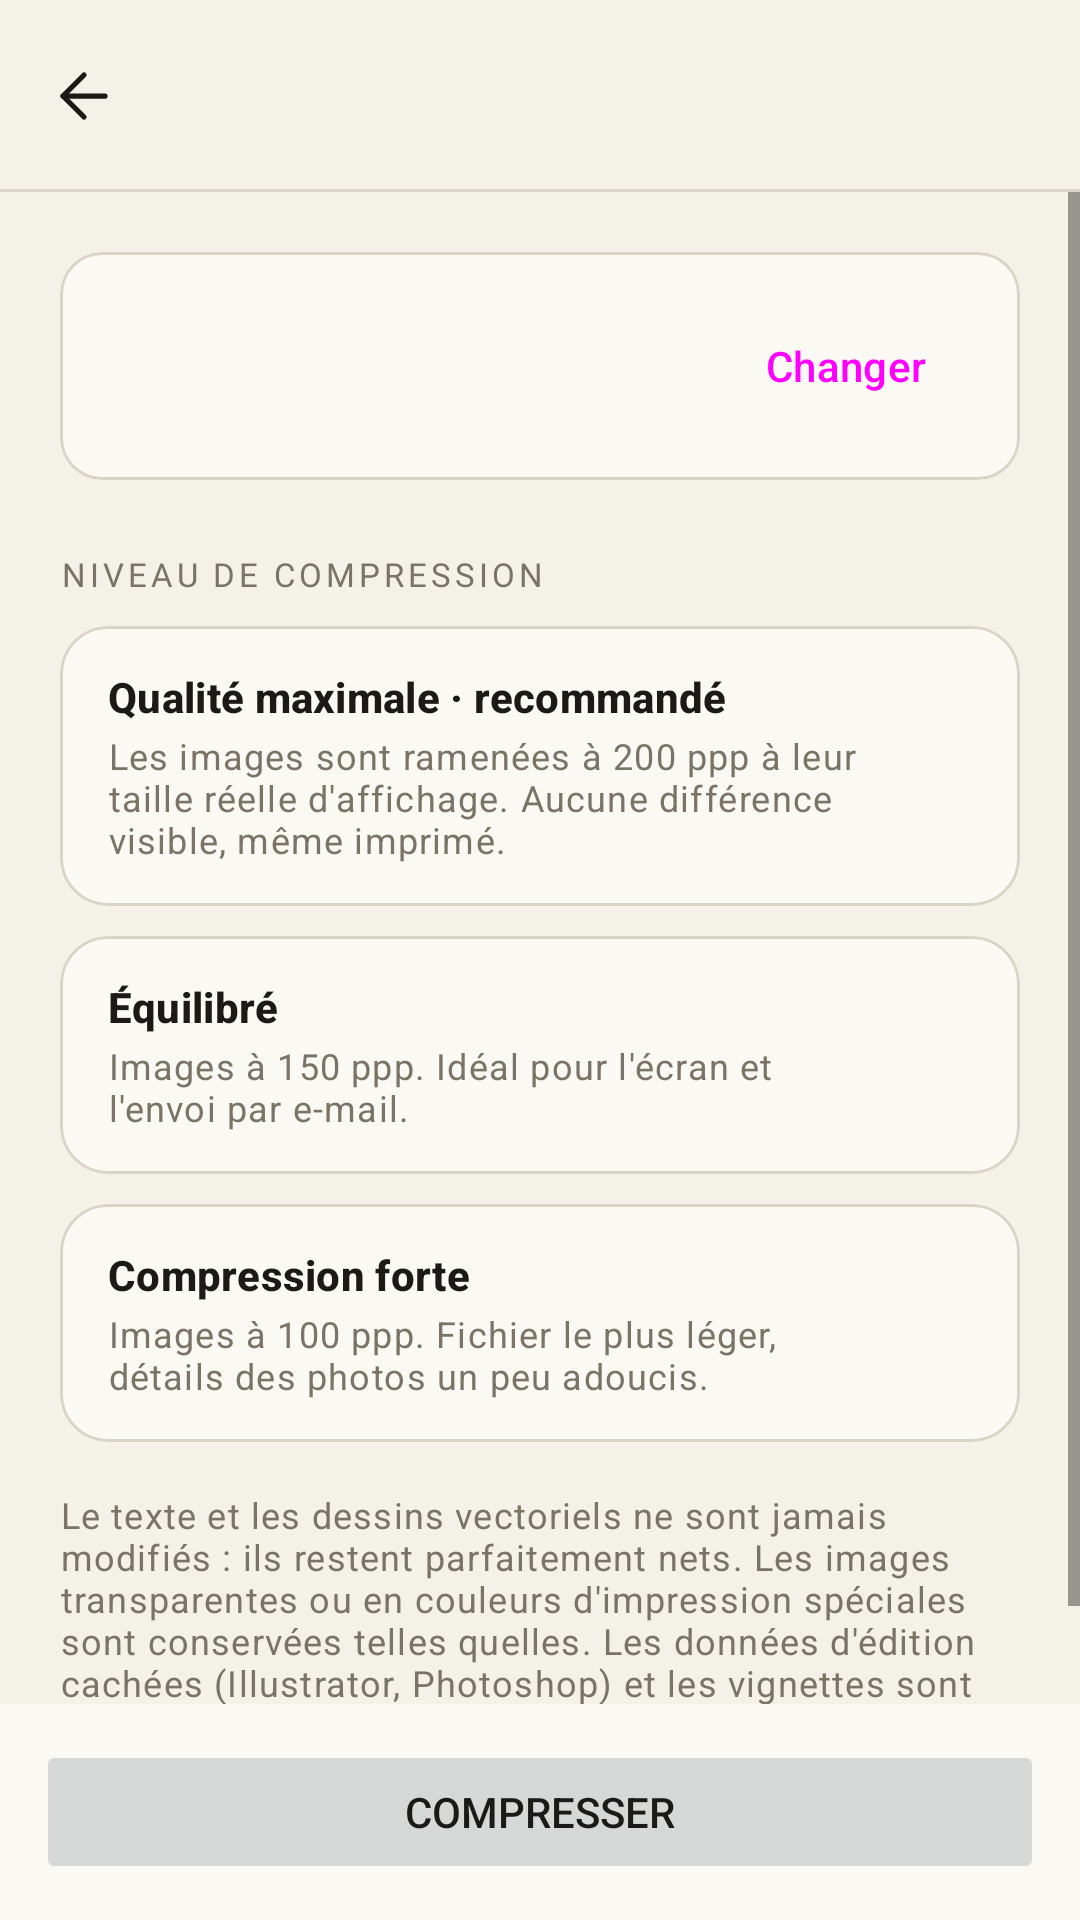

Android layout source for this screen:
<!-- AndroidManifest.xml: application theme Theme.PdfSigner -->
<!-- res/layout/activity_compress.xml -->
<?xml version="1.0" encoding="utf-8"?>
<LinearLayout xmlns:android="http://schemas.android.com/apk/res/android"
    xmlns:app="http://schemas.android.com/apk/res-auto"
    android:layout_width="match_parent"
    android:layout_height="match_parent"
    android:background="?android:attr/colorBackground"
    android:fitsSystemWindows="true"
    android:orientation="vertical">

    <include layout="@layout/toolbar" />

    <FrameLayout
        android:layout_width="match_parent"
        android:layout_height="0dp"
        android:layout_weight="1">

        <ScrollView
            android:layout_width="match_parent"
            android:layout_height="match_parent">

        <LinearLayout
            android:layout_width="match_parent"
            android:layout_height="wrap_content"
            android:orientation="vertical"
            android:padding="@dimen/screen_padding">

            <com.google.android.material.card.MaterialCardView
                style="@style/Widget.App.ToolCard"
                android:layout_width="match_parent"
                android:layout_height="wrap_content">

                <LinearLayout
                    android:layout_width="match_parent"
                    android:layout_height="wrap_content"
                    android:gravity="center_vertical"
                    android:orientation="horizontal"
                    android:padding="14dp">

                    <ImageView
                        android:id="@+id/fileIcon"
                        android:layout_width="44dp"
                        android:layout_height="44dp"
                        android:importantForAccessibility="no"
                        android:padding="10dp" />

                    <LinearLayout
                        android:layout_width="0dp"
                        android:layout_height="wrap_content"
                        android:layout_marginStart="14dp"
                        android:layout_weight="1"
                        android:orientation="vertical">

                        <TextView
                            android:id="@+id/fileName"
                            android:layout_width="match_parent"
                            android:layout_height="wrap_content"
                            android:ellipsize="middle"
                            android:singleLine="true"
                            android:textAppearance="?attr/textAppearanceBodyLarge" />

                        <TextView
                            android:id="@+id/fileMeta"
                            android:layout_width="match_parent"
                            android:layout_height="wrap_content"
                            android:textAppearance="?attr/textAppearanceBodySmall"
                            android:textColor="?attr/colorOnSurfaceVariant" />
                    </LinearLayout>

                    <Button
                        android:id="@+id/changeFile"
                        style="@style/Widget.Material3.Button.TextButton"
                        android:layout_width="wrap_content"
                        android:layout_height="wrap_content"
                        android:text="@string/change" />
                </LinearLayout>
            </com.google.android.material.card.MaterialCardView>

            <TextView
                android:layout_width="wrap_content"
                android:layout_height="wrap_content"
                android:layout_marginTop="24dp"
                android:text="@string/compress_level"
                android:textAppearance="@style/TextAppearance.App.Section" />

            <com.google.android.material.card.MaterialCardView
                android:id="@+id/optionBest"
                style="@style/Widget.Material3.CardView.Outlined"
                android:layout_width="match_parent"
                android:layout_height="wrap_content"
                android:layout_marginTop="10dp"
                android:checkable="true"
                app:cardCornerRadius="16dp">

                <LinearLayout
                    android:layout_width="match_parent"
                    android:layout_height="wrap_content"
                    android:orientation="vertical"
                    android:paddingVertical="14dp"
                    android:paddingStart="16dp"
                    android:paddingEnd="48dp">

                    <TextView
                        android:layout_width="wrap_content"
                        android:layout_height="wrap_content"
                        android:text="@string/compress_best"
                        android:textAppearance="?attr/textAppearanceTitleSmall"
                        android:textStyle="bold" />

                    <TextView
                        android:layout_width="wrap_content"
                        android:layout_height="wrap_content"
                        android:layout_marginTop="2dp"
                        android:text="@string/compress_best_sub"
                        android:textAppearance="?attr/textAppearanceBodySmall"
                        android:textColor="?attr/colorOnSurfaceVariant" />
                </LinearLayout>
            </com.google.android.material.card.MaterialCardView>
            <com.google.android.material.card.MaterialCardView
                android:id="@+id/optionBalanced"
                style="@style/Widget.Material3.CardView.Outlined"
                android:layout_width="match_parent"
                android:layout_height="wrap_content"
                android:layout_marginTop="10dp"
                android:checkable="true"
                app:cardCornerRadius="16dp">

                <LinearLayout
                    android:layout_width="match_parent"
                    android:layout_height="wrap_content"
                    android:orientation="vertical"
                    android:paddingVertical="14dp"
                    android:paddingStart="16dp"
                    android:paddingEnd="48dp">

                    <TextView
                        android:layout_width="wrap_content"
                        android:layout_height="wrap_content"
                        android:text="@string/compress_balanced"
                        android:textAppearance="?attr/textAppearanceTitleSmall"
                        android:textStyle="bold" />

                    <TextView
                        android:layout_width="wrap_content"
                        android:layout_height="wrap_content"
                        android:layout_marginTop="2dp"
                        android:text="@string/compress_balanced_sub"
                        android:textAppearance="?attr/textAppearanceBodySmall"
                        android:textColor="?attr/colorOnSurfaceVariant" />
                </LinearLayout>
            </com.google.android.material.card.MaterialCardView>
            <com.google.android.material.card.MaterialCardView
                android:id="@+id/optionStrong"
                style="@style/Widget.Material3.CardView.Outlined"
                android:layout_width="match_parent"
                android:layout_height="wrap_content"
                android:layout_marginTop="10dp"
                android:checkable="true"
                app:cardCornerRadius="16dp">

                <LinearLayout
                    android:layout_width="match_parent"
                    android:layout_height="wrap_content"
                    android:orientation="vertical"
                    android:paddingVertical="14dp"
                    android:paddingStart="16dp"
                    android:paddingEnd="48dp">

                    <TextView
                        android:layout_width="wrap_content"
                        android:layout_height="wrap_content"
                        android:text="@string/compress_strong"
                        android:textAppearance="?attr/textAppearanceTitleSmall"
                        android:textStyle="bold" />

                    <TextView
                        android:layout_width="wrap_content"
                        android:layout_height="wrap_content"
                        android:layout_marginTop="2dp"
                        android:text="@string/compress_strong_sub"
                        android:textAppearance="?attr/textAppearanceBodySmall"
                        android:textColor="?attr/colorOnSurfaceVariant" />
                </LinearLayout>
            </com.google.android.material.card.MaterialCardView>

            <TextView
                android:layout_width="match_parent"
                android:layout_height="wrap_content"
                android:layout_marginTop="16dp"
                android:text="@string/compress_note"
                android:textAppearance="?attr/textAppearanceBodySmall"
                android:textColor="?attr/colorOnSurfaceVariant" />
        </LinearLayout>
        </ScrollView>

        <include layout="@layout/busy_overlay" />
    </FrameLayout>

    <FrameLayout
        android:layout_width="match_parent"
        android:layout_height="wrap_content"
        android:background="?attr/colorSurfaceContainerLow"
        android:padding="12dp">

        <Button
            android:id="@+id/compressButton"
            android:layout_width="match_parent"
            android:layout_height="wrap_content"
            android:enabled="false"
            android:text="@string/compress_action"
            app:icon="@drawable/ic_compress" />
    </FrameLayout>
</LinearLayout>
<!-- res/layout/toolbar.xml (included above) -->
<?xml version="1.0" encoding="utf-8"?>
<com.google.android.material.appbar.MaterialToolbar xmlns:android="http://schemas.android.com/apk/res/android"
    xmlns:app="http://schemas.android.com/apk/res-auto"
    android:id="@+id/toolbar"
    android:layout_width="match_parent"
    android:layout_height="?attr/actionBarSize"
    app:navigationContentDescription="@string/back"
    app:navigationIcon="@drawable/ic_arrow_back" />
<!-- res/layout/busy_overlay.xml (included above) -->
<?xml version="1.0" encoding="utf-8"?>
<FrameLayout xmlns:android="http://schemas.android.com/apk/res/android"
    xmlns:app="http://schemas.android.com/apk/res-auto"
    android:id="@+id/busyOverlay"
    android:layout_width="match_parent"
    android:layout_height="match_parent"
    android:background="@color/scrim"
    android:clickable="true"
    android:focusable="true"
    android:visibility="gone">

    <LinearLayout
        android:layout_width="wrap_content"
        android:layout_height="wrap_content"
        android:layout_gravity="center"
        android:background="@drawable/bg_hairline_box"
        android:gravity="center_vertical"
        android:minWidth="240dp"
        android:orientation="horizontal"
        android:padding="20dp">

        <com.google.android.material.progressindicator.CircularProgressIndicator
            android:layout_width="wrap_content"
            android:layout_height="wrap_content"
            android:indeterminate="true"
            app:indicatorColor="@color/accent"
            app:indicatorSize="28dp"
            app:trackThickness="2.5dp" />

        <TextView
            android:id="@+id/busyText"
            android:layout_width="wrap_content"
            android:layout_height="wrap_content"
            android:layout_marginStart="16dp"
            android:textAppearance="@style/TextAppearance.Atelier.RowTitle" />
    </LinearLayout>
</FrameLayout>
<!-- resources referenced by this layout -->
<resources>
  <color name="accent">#D3431F</color>
  <color name="scrim">#991B1A17</color>
  <dimen name="screen_padding">20dp</dimen>
  <string name="back">Retour</string>
  <string name="change">Changer</string>
  <string name="compress_action">Compresser</string>
  <string name="compress_balanced">Équilibré</string>
  <string name="compress_balanced_sub">Images à 150 ppp. Idéal pour l\'écran et l\'envoi par e-mail.</string>
  <string name="compress_best">Qualité maximale · recommandé</string>
  <string name="compress_best_sub">Les images sont ramenées à 200 ppp à leur taille réelle d\'affichage. Aucune différence visible, même imprimé.</string>
  <string name="compress_level">Niveau de compression</string>
  <string name="compress_note">Le texte et les dessins vectoriels ne sont jamais modifiés : ils restent parfaitement nets. Les images transparentes ou en couleurs d\'impression spéciales sont conservées telles quelles. Les données d\'édition cachées (Illustrator, Photoshop) et les vignettes sont retirées.</string>
  <string name="compress_strong">Compression forte</string>
  <string name="compress_strong_sub">Images à 100 ppp. Fichier le plus léger, détails des photos un peu adoucis.</string>
  <style name="TextAppearance.App.Section" parent="TextAppearance.Atelier.Label" />
  <style name="TextAppearance.Atelier.RowTitle" parent="TextAppearance.Material3.BodyLarge">
          <item name="android:textSize">16sp</item>
          <item name="android:textColor">@color/ink</item>
          <item name="android:fontFamily">sans-serif-medium</item>
      </style>
  <style name="Widget.App.ToolCard" parent="Widget.Atelier.Card" />
  <style name="Theme.PdfSigner" parent="Base.Theme.Atelier" />
  <color name="ink">#1B1A17</color>
  <color name="muted">#7A7467</color>
  <color name="surface">#FBF9F4</color>
  <color name="hairline">#DAD4C6</color>
  <color name="on_ink">#F4F1E9</color>
  <color name="surface_sunk">#EAE6DB</color>
  <color name="ink_soft">#45413A</color>
  <color name="on_accent">#FFFFFF</color>
  <color name="accent_soft">#F5DCD1</color>
  <color name="danger">#B3261E</color>
  <color name="paper">#F4F1E9</color>
  <color name="hairline_strong">#C3BBA8</color>
  <style name="Shape.Atelier.Small" parent="">
          <item name="cornerFamily">rounded</item>
          <item name="cornerSize">8dp</item>
      </style>
  <style name="Shape.Atelier.Medium" parent="">
          <item name="cornerFamily">rounded</item>
          <item name="cornerSize">12dp</item>
      </style>
  <style name="Shape.Atelier.Large" parent="">
          <item name="cornerFamily">rounded</item>
          <item name="cornerSize">18dp</item>
      </style>
  <style name="ThemeOverlay.Atelier.BottomSheet" parent="ThemeOverlay.Material3.BottomSheetDialog">
          <item name="bottomSheetStyle">@style/Widget.Atelier.BottomSheet</item>
          <item name="android:navigationBarColor">@color/surface</item>
      </style>
  <style name="Widget.Atelier.Snackbar" parent="Widget.Material3.Snackbar">
          <item name="backgroundTint">@color/ink</item>
          <item name="actionTextColorAlpha">1</item>
      </style>
  <style name="Widget.Atelier.BottomNav.Indicator" parent="Widget.Material3.BottomNavigationView.ActiveIndicator">
          <item name="android:color">@color/surface_sunk</item>
          <item name="shapeAppearance">@style/Shape.Atelier.Small</item>
      </style>
  <style name="Atelier.DialogTitle" parent="MaterialAlertDialog.Material3.Title.Text">
          <item name="android:textAppearance">@style/TextAppearance.Atelier.Title</item>
          <item name="android:textColor">@color/ink</item>
      </style>
  <style name="Widget.Atelier.BottomSheet" parent="Widget.Material3.BottomSheet.Modal">
          <item name="backgroundTint">@color/surface</item>
          <item name="shapeAppearance">@style/Shape.Atelier.SheetTop</item>
      </style>
</resources>
